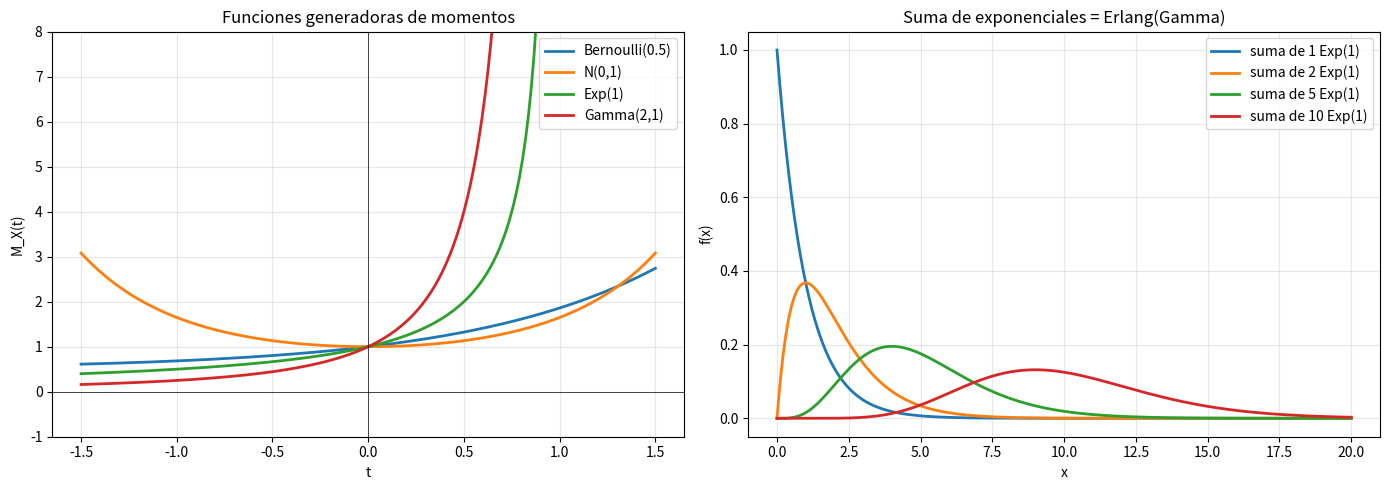

Generate this figure with matplotlib: (Note: this script raises an exception after producing the figure.)
import numpy as np
import matplotlib.pyplot as plt
from scipy import stats

fig, axes = plt.subplots(1, 2, figsize=(14, 5))

# Panel izquierdo: FGM de varias distribuciones
t = np.linspace(-1.5, 1.5, 200)

# Bernoulli(0.5)
M_bernoulli = lambda t: 0.5 + 0.5*np.exp(t)
axes[0].plot(t, M_bernoulli(t), label='Bernoulli(0.5)', lw=2)

# Normal(0,1)
M_normal = lambda t: np.exp(t**2 / 2)
axes[0].plot(t, M_normal(t), label='N(0,1)', lw=2)

# Exponencial(lambda=1)
lam = 1
M_exp = lambda t: lam / (lam - t)
mask = t < lam - 0.01
axes[0].plot(t[mask], M_exp(t[mask]), label='Exp(1)', lw=2)

# Gamma(2, 1) = Erlang(2, 1)
# M(t) = (1 - t)^(-alpha) para beta=1
M_gamma = lambda t: (1 - t)**(-2)
mask_g = t < 0.99
axes[0].plot(t[mask_g], M_gamma(t[mask_g]), label='Gamma(2,1)', lw=2)

axes[0].set_xlabel('t')
axes[0].set_ylabel('M_X(t)')
axes[0].set_title('Funciones generadoras de momentos')
axes[0].set_ylim(-1, 8)
axes[0].legend()
axes[0].grid(True, alpha=0.3)
axes[0].axhline(y=0, color='k', lw=0.5)
axes[0].axvline(x=0, color='k', lw=0.5)

# Panel derecho: verificaci\'on de momentos de N(0,1)
X = np.random.normal(0, 1, 100000)
momentos_empiricos = [np.mean(X**k) for k in range(1, 6)]
print("Momentos emp\'iricos de N(0,1):", momentos_empiricos)
# Esperado: 0, 1, 0, 3, 0  (solo momentos pares son no cero)
##Momentos emp\'iricos de N(0,1): [0.001, 0.998, -0.001, 2.978, -0.011]

# FGM: suma de gamma independientes
# Si X_i ~ Gamma(1, 1) iid, entonces sum = Gamma(n, 1)
n_sumas = [1, 2, 5, 10]
x = np.linspace(0, 20, 200)
for n in n_sumas:
    g = stats.gamma(a=n, scale=1.0)
    axes[1].plot(x, g.pdf(x), lw=2, label=f'suma de {n} Exp(1)')
axes[1].set_xlabel('x')
axes[1].set_ylabel('f(x)')
axes[1].set_title('Suma de exponenciales = Erlang(Gamma)')
axes[1].legend()
axes[1].grid(True, alpha=0.3)

plt.tight_layout()
plt.savefig('pe/fgmDistribuciones.png', dpi=100, bbox_inches='tight')
plt.show()
